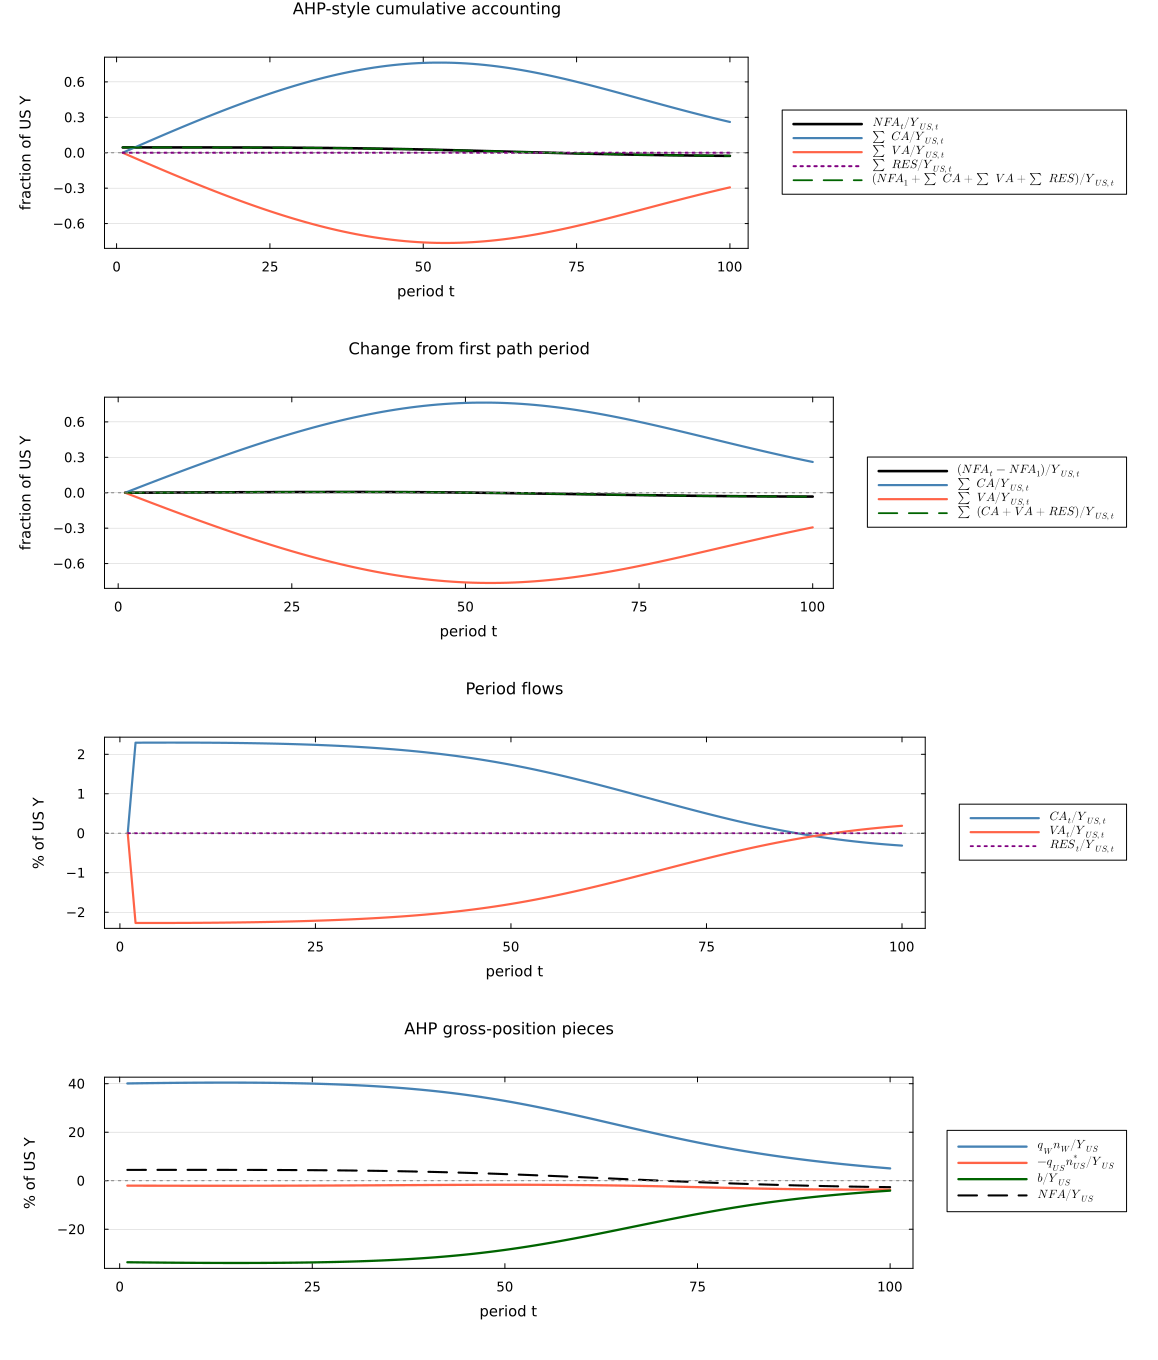

Data behind this chart, as committed beside it:
t, q_W, q_US, n_W, n_US_star, bond, NFA, CA, VA, RES, cum_CA, cum_VA, cum_RES, accounting_line, Y_US, e_US
1.0, 0.8663, 0.7944, 0.8334, 0.04596, -0.6051, 0.0804, 0.0, 0.0, 0.0, 0.0, 0.0, 0.0, 0.0804, 1.801, 1.78
2.0, 0.8164, 0.7824, 0.8893, 0.04706, -0.6084, 0.0808, 0.04148, -0.04108, 2.0816681711721685e-17, 0.04148, -0.04108, 2.0816681711721685e-17, 0.0808, 1.809, 1.789
3.0, 0.7693, 0.7702, 0.949, 0.0482, -0.6117, 0.08121, 0.04168, -0.04127, -3.469446951953614e-17, 0.08317, -0.08235, -1.3877787807814457e-17, 0.08121, 1.817, 1.798
4.0, 0.725, 0.7577, 1.013, 0.0494, -0.6152, 0.08164, 0.04189, -0.04147, 5.551115123125783e-17, 0.1251, -0.1238, 4.163336342344337e-17, 0.08164, 1.825, 1.807
5.0, 0.6832, 0.745, 1.081, 0.05064, -0.6188, 0.08208, 0.04211, -0.04167, 6.938893903907228e-18, 0.1672, -0.1655, 4.85722573273506e-17, 0.08208, 1.834, 1.817
6.0, 0.6439, 0.7319, 1.154, 0.05195, -0.6224, 0.08252, 0.04233, -0.04188, -7.632783294297951e-17, 0.2095, -0.2074, -2.7755575615628914e-17, 0.08252, 1.843, 1.827
7.0, 0.6068, 0.7186, 1.232, 0.05331, -0.6262, 0.08299, 0.04255, -0.04209, 4.85722573273506e-17, 0.252, -0.2495, 2.0816681711721685e-17, 0.08299, 1.853, 1.837
8.0, 0.5719, 0.7051, 1.315, 0.05474, -0.63, 0.08346, 0.04278, -0.04231, -4.85722573273506e-17, 0.2948, -0.2918, -2.7755575615628914e-17, 0.08346, 1.863, 1.848
9.0, 0.539, 0.6913, 1.404, 0.05624, -0.634, 0.08394, 0.04301, -0.04253, 6.938893903907228e-18, 0.3378, -0.3343, -2.0816681711721685e-17, 0.08394, 1.874, 1.86
10.0, 0.5079, 0.6772, 1.5, 0.05782, -0.6381, 0.08443, 0.04325, -0.04276, 9.020562075079397e-17, 0.3811, -0.377, 6.938893903907228e-17, 0.08443, 1.885, 1.872
11.0, 0.4787, 0.6629, 1.601, 0.05948, -0.6423, 0.08494, 0.0435, -0.043, -6.938893903907228e-17, 0.4246, -0.42, 0.0, 0.08494, 1.897, 1.885
12.0, 0.4512, 0.6484, 1.711, 0.06122, -0.6466, 0.08545, 0.04375, -0.04324, 4.85722573273506e-17, 0.4683, -0.4633, 4.85722573273506e-17, 0.08545, 1.909, 1.898
13.0, 0.4252, 0.6336, 1.827, 0.06305, -0.651, 0.08597, 0.04401, -0.04349, -4.163336342344337e-17, 0.5123, -0.5068, 6.938893903907228e-18, 0.08597, 1.921, 1.911
14.0, 0.4008, 0.6187, 1.952, 0.06499, -0.6556, 0.08649, 0.04427, -0.04374, 2.7755575615628914e-17, 0.5566, -0.5505, 3.469446951953614e-17, 0.08649, 1.934, 1.926
15.0, 0.3777, 0.6036, 2.086, 0.06703, -0.6603, 0.08703, 0.04454, -0.04401, -6.245004513516506e-17, 0.6012, -0.5945, -2.7755575615628914e-17, 0.08703, 1.948, 1.941
16.0, 0.356, 0.5883, 2.229, 0.06919, -0.6651, 0.08756, 0.04482, -0.04428, 7.632783294297951e-17, 0.646, -0.6388, 4.85722573273506e-17, 0.08756, 1.962, 1.956
17.0, 0.3355, 0.5728, 2.382, 0.07148, -0.6701, 0.0881, 0.0451, -0.04455, -3.469446951953614e-17, 0.6911, -0.6834, 1.3877787807814457e-17, 0.0881, 1.977, 1.973
18.0, 0.3162, 0.5572, 2.546, 0.0739, -0.6752, 0.08865, 0.04538, -0.04484, -4.85722573273506e-17, 0.7364, -0.7282, -3.469446951953614e-17, 0.08865, 1.993, 1.99
19.0, 0.298, 0.5415, 2.721, 0.07646, -0.6804, 0.08919, 0.04567, -0.04513, -1.3877787807814457e-17, 0.7821, -0.7733, -4.85722573273506e-17, 0.08919, 2.009, 2.008
20.0, 0.2809, 0.5257, 2.909, 0.07919, -0.6858, 0.08973, 0.04597, -0.04543, 2.0816681711721685e-17, 0.8281, -0.8188, -2.7755575615628914e-17, 0.08973, 2.026, 2.026
21.0, 0.2648, 0.5099, 3.11, 0.08208, -0.6913, 0.09027, 0.04628, -0.04574, 6.245004513516506e-17, 0.8744, -0.8645, 3.469446951953614e-17, 0.09027, 2.044, 2.046
22.0, 0.2495, 0.4939, 3.326, 0.08515, -0.697, 0.0908, 0.04658, -0.04605, -2.0816681711721685e-17, 0.921, -0.9106, 1.3877787807814457e-17, 0.0908, 2.063, 2.066
23.0, 0.2352, 0.478, 3.557, 0.08843, -0.7028, 0.09132, 0.0469, -0.04638, -1.3877787807814457e-17, 0.9679, -0.9569, 0.0, 0.09132, 2.082, 2.087
24.0, 0.2216, 0.462, 3.804, 0.09192, -0.7088, 0.09183, 0.04721, -0.04671, -2.0816681711721685e-17, 1.015, -1.004, -2.0816681711721685e-17, 0.09183, 2.102, 2.109
25.0, 0.2089, 0.4461, 4.069, 0.09565, -0.7149, 0.09232, 0.04754, -0.04704, 6.245004513516506e-17, 1.063, -1.051, 4.163336342344337e-17, 0.09232, 2.123, 2.132
26.0, 0.1969, 0.4301, 4.352, 0.09963, -0.7211, 0.0928, 0.04786, -0.04739, 0.0, 1.11, -1.098, 4.163336342344337e-17, 0.0928, 2.145, 2.156
27.0, 0.1855, 0.4143, 4.656, 0.1039, -0.7275, 0.09325, 0.04819, -0.04774, 2.0816681711721685e-17, 1.159, -1.146, 6.245004513516506e-17, 0.09325, 2.168, 2.181
28.0, 0.1749, 0.3985, 4.981, 0.1085, -0.7341, 0.09367, 0.04852, -0.0481, -2.7755575615628914e-17, 1.207, -1.194, 3.469446951953614e-17, 0.09367, 2.192, 2.208
29.0, 0.1648, 0.3829, 5.329, 0.1134, -0.7407, 0.09407, 0.04886, -0.04846, 3.469446951953614e-17, 1.256, -1.242, 6.938893903907228e-17, 0.09407, 2.217, 2.235
30.0, 0.1553, 0.3673, 5.702, 0.1186, -0.7475, 0.09443, 0.04919, -0.04883, -9.71445146547012e-17, 1.305, -1.291, -2.7755575615628914e-17, 0.09443, 2.243, 2.264
31.0, 0.1463, 0.352, 6.102, 0.1243, -0.7544, 0.09474, 0.04953, -0.04921, 8.326672684688674e-17, 1.355, -1.34, 5.551115123125783e-17, 0.09474, 2.271, 2.294
32.0, 0.1379, 0.3368, 6.529, 0.1305, -0.7614, 0.09501, 0.04986, -0.04959, -3.469446951953614e-17, 1.405, -1.39, 2.0816681711721685e-17, 0.09501, 2.299, 2.325
33.0, 0.13, 0.3218, 6.986, 0.1371, -0.7685, 0.09523, 0.05019, -0.04997, 4.85722573273506e-17, 1.455, -1.44, 6.938893903907228e-17, 0.09523, 2.329, 2.357
34.0, 0.1225, 0.3071, 7.475, 0.1442, -0.7757, 0.09539, 0.05052, -0.05036, -8.326672684688674e-17, 1.505, -1.49, -1.3877787807814457e-17, 0.09539, 2.36, 2.391
35.0, 0.1154, 0.2926, 7.998, 0.152, -0.7829, 0.09549, 0.05084, -0.05074, 2.0816681711721685e-17, 1.556, -1.541, 6.938893903907228e-18, 0.09549, 2.392, 2.427
36.0, 0.1087, 0.2785, 8.557, 0.1605, -0.7902, 0.09551, 0.05116, -0.05113, 6.245004513516506e-17, 1.607, -1.592, 6.938893903907228e-17, 0.09551, 2.426, 2.464
37.0, 0.1024, 0.2646, 9.155, 0.1697, -0.7975, 0.09546, 0.05146, -0.05152, 1.3877787807814457e-17, 1.659, -1.644, 8.326672684688674e-17, 0.09546, 2.462, 2.503
38.0, 0.09652, 0.251, 9.793, 0.1798, -0.8048, 0.09533, 0.05176, -0.0519, -5.551115123125783e-17, 1.711, -1.696, 2.7755575615628914e-17, 0.09533, 2.498, 2.543
39.0, 0.09094, 0.2377, 10.47, 0.1908, -0.812, 0.0951, 0.05204, -0.05227, -1.3877787807814457e-17, 1.763, -1.748, 1.3877787807814457e-17, 0.0951, 2.537, 2.585
40.0, 0.08568, 0.2249, 11.2, 0.203, -0.8192, 0.09477, 0.05231, -0.05264, 2.7755575615628914e-17, 1.815, -1.801, 4.163336342344337e-17, 0.09477, 2.577, 2.629
41.0, 0.08072, 0.2123, 11.97, 0.2164, -0.8263, 0.09433, 0.05256, -0.053, 3.469446951953614e-17, 1.867, -1.854, 7.632783294297951e-17, 0.09433, 2.619, 2.675
42.0, 0.07605, 0.2002, 12.8, 0.2312, -0.8333, 0.09378, 0.05279, -0.05334, 0.0, 1.92, -1.907, 7.632783294297951e-17, 0.09378, 2.662, 2.723
43.0, 0.07164, 0.1885, 13.68, 0.2476, -0.8401, 0.09311, 0.053, -0.05367, -3.469446951953614e-17, 1.973, -1.961, 4.163336342344337e-17, 0.09311, 2.708, 2.773
44.0, 0.06749, 0.1771, 14.61, 0.2659, -0.8468, 0.0923, 0.05318, -0.05398, -5.551115123125783e-17, 2.026, -2.015, -1.3877787807814457e-17, 0.0923, 2.755, 2.825
45.0, 0.06358, 0.1662, 15.6, 0.2863, -0.8531, 0.09136, 0.05332, -0.05427, 6.245004513516506e-17, 2.08, -2.069, 4.85722573273506e-17, 0.09136, 2.805, 2.88
46.0, 0.05989, 0.1557, 16.66, 0.3092, -0.8592, 0.09027, 0.05344, -0.05453, -4.163336342344337e-17, 2.133, -2.123, 6.938893903907228e-18, 0.09027, 2.856, 2.936
47.0, 0.05642, 0.1456, 17.78, 0.335, -0.865, 0.08902, 0.05352, -0.05476, 1.0408340855860843e-16, 2.187, -2.178, 1.1102230246251565e-16, 0.08902, 2.91, 2.996
48.0, 0.05314, 0.136, 18.96, 0.3641, -0.8704, 0.08761, 0.05356, -0.05497, 0.0, 2.24, -2.233, 1.1102230246251565e-16, 0.08761, 2.966, 3.058
49.0, 0.05006, 0.1268, 20.21, 0.397, -0.8754, 0.08604, 0.05355, -0.05513, -1.6653345369377348e-16, 2.294, -2.288, -5.551115123125783e-17, 0.08604, 3.025, 3.122
50.0, 0.04715, 0.118, 21.54, 0.4344, -0.88, 0.08429, 0.0535, -0.05526, 5.551115123125783e-17, 2.347, -2.343, 0.0, 0.08429, 3.086, 3.189
51.0, 0.04441, 0.1096, 22.94, 0.4771, -0.8841, 0.08235, 0.0534, -0.05534, 0.0, 2.401, -2.399, 0.0, 0.08235, 3.149, 3.259
52.0, 0.04183, 0.1017, 24.42, 0.5259, -0.8877, 0.08022, 0.05325, -0.05537, 6.938893903907228e-17, 2.454, -2.454, 6.938893903907228e-17, 0.08022, 3.216, 3.332
53.0, 0.03941, 0.09419, 25.97, 0.5819, -0.8908, 0.0779, 0.05303, -0.05536, -2.7755575615628914e-17, 2.507, -2.51, 4.163336342344337e-17, 0.0779, 3.285, 3.408
54.0, 0.03712, 0.08709, 27.61, 0.6464, -0.8932, 0.07537, 0.05276, -0.05529, -6.938893903907228e-17, 2.56, -2.565, -2.7755575615628914e-17, 0.07537, 3.357, 3.488
55.0, 0.03496, 0.08038, 29.34, 0.7208, -0.8951, 0.07264, 0.05242, -0.05516, 2.7755575615628914e-17, 2.612, -2.62, 0.0, 0.07264, 3.432, 3.57
56.0, 0.03293, 0.07408, 31.15, 0.8069, -0.8964, 0.06969, 0.05202, -0.05497, 1.3877787807814457e-17, 2.664, -2.675, 1.3877787807814457e-17, 0.06969, 3.51, 3.657
57.0, 0.03102, 0.06815, 33.05, 0.9069, -0.897, 0.06652, 0.05155, -0.05472, 6.245004513516506e-17, 2.716, -2.73, 7.632783294297951e-17, 0.06652, 3.591, 3.746
58.0, 0.02923, 0.0626, 35.04, 1.023, -0.8969, 0.06313, 0.05101, -0.0544, -4.85722573273506e-17, 2.767, -2.784, 2.7755575615628914e-17, 0.06313, 3.676, 3.84
59.0, 0.02753, 0.0574, 37.13, 1.159, -0.8961, 0.0595, 0.05039, -0.05401, 6.938893903907228e-17, 2.817, -2.838, 9.71445146547012e-17, 0.0595, 3.764, 3.937
60.0, 0.02594, 0.05255, 39.31, 1.318, -0.8947, 0.05564, 0.04969, -0.05355, -4.163336342344337e-17, 2.867, -2.892, 5.551115123125783e-17, 0.05564, 3.856, 4.039
... 40 more rows
